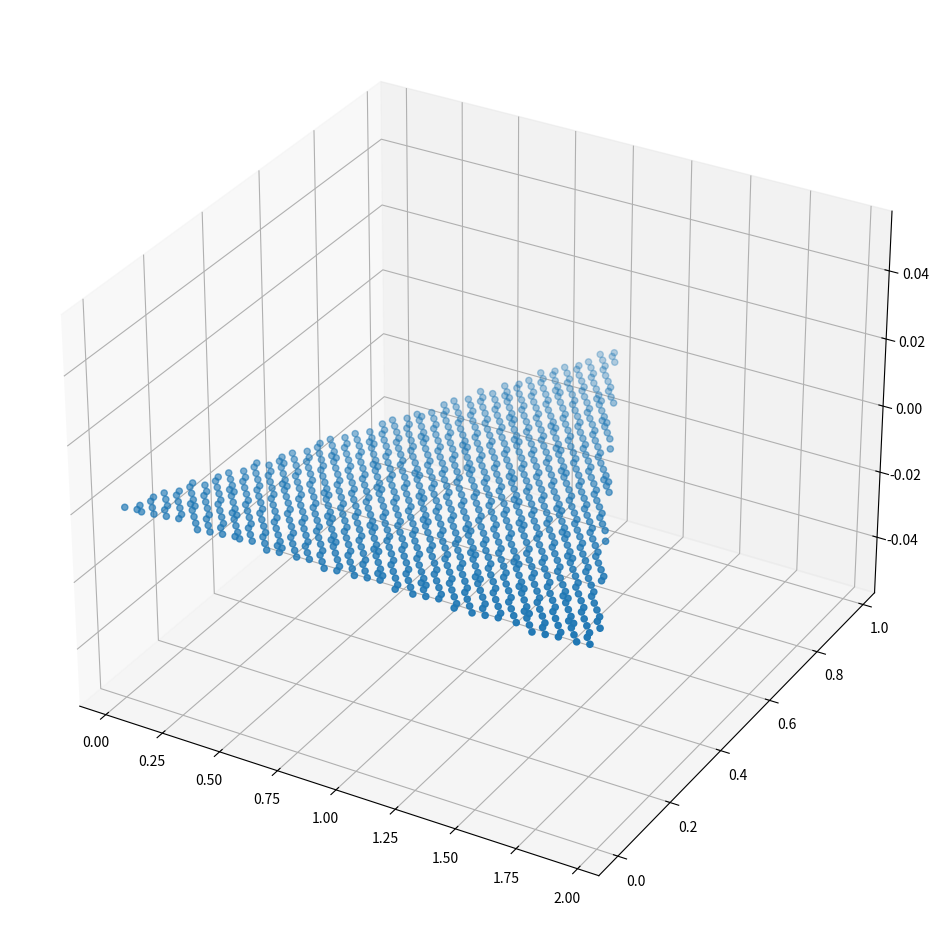
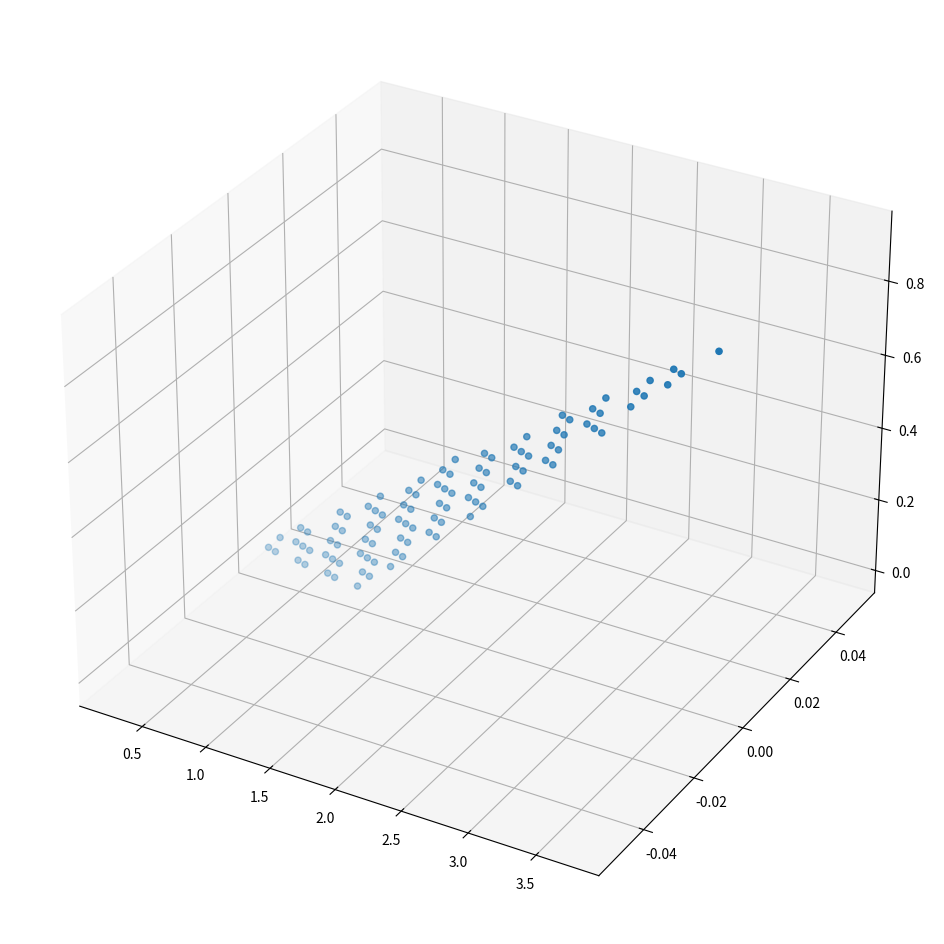

The matplotlib source for these figures, in order:
import os
import numpy as np
import matplotlib.pyplot as plt

# generate an R2 sequence
def r2_sequence(num):
    # R2 sequence
    points = []
    g = 1.32471795724474602596
    a1 = 1.0/g
    a2 = 1.0/(g*g)
    for n in range(0,num):
        x = (0.5+a1*n)
        y = (0.5+a2*n)
        points.append((x%1,y%1))
    return points


# generates points in a triangle using paralleogram method applied to R2 sequence
def interpolate_triangle_points(A, B, C, num_points):
    # vectors of triangle
    AC = C - A
    AB = B - A
    
    # generate r1 and r2
    sequence = r2_sequence(num_points)
    
    # parallelogram method.....
    points = np.zeros((num_points,3))
    # generate point in paralleogram using r1 and r2 from R2 sequence
    for i in range(num_points):
        r1,r2 = sequence[i]
        if (r1+r2) < 1:
            points[i]= (r1 * AC) + (r2 * AB)
        else:
            points[i] = (1-r1) * AC + (1-r2) * AB
    return points
   
# generates points in a triangle using paralleogram method and pt density
def interpolate_triangle_density(A, B, C, density):
    # vectors of triangle
    AC = C - A
    AB = B - A
    
    # get area of triangle
    cross_product = np.cross(AC, AB)
    area = 0.5 * np.linalg.norm(cross_product)
    
    # calculate number of points needed
    num_points = int(density * area)
    print(str(num_points) + " points generated")
    
    # generate r1 and r2
    sequence = r2_sequence(num_points)
    
    # parallelogram method.....
    points = np.zeros((num_points,3))
    # generate point in paralleogram using r1 and r2 from R2 sequence
    for i in range(num_points):
        r1,r2 = sequence[i]
        if (r1+r2) < 1:
            points[i]= (r1 * AC) + (r2 * AB)
        else:
            points[i] = (1-r1) * AC + (1-r2) * AB
    return points

if __name__ == "__main__":

    verbose_dir  = "verbose"
    if not os.path.exists(verbose_dir):
        os.makedirs(verbose_dir)

    # Example usage 1
    pt1 = np.array([0, 0, 0])
    pt2 = np.array([2, 0, 0])
    pt3 = np.array([1, 1, 0])
    num_points = 1000
    interpolated_pts = interpolate_triangle_points(pt1, pt2, pt3, num_points)

    # Plot the points
    out_path = os.path.join(verbose_dir, 'interpolated_points.png')
    fig = plt.figure(figsize=(12, 12))
    ax = fig.add_subplot(projection='3d')
    x_coords = interpolated_pts[:, 0]
    y_coords = interpolated_pts[:, 1]
    z_coords = interpolated_pts[:, 2]
    ax.scatter(x_coords, y_coords, z_coords)
    plt.savefig(out_path)

    print("Triangle Points:")
    print(" - pt1: {}".format(pt1))
    print(" - pt2: {}".format(pt2))
    print(" - pt3: {}".format(pt3))
    print("Interpolated Points:")
    print("Shape: {}".format(interpolated_pts.shape))
    print("Saved to {}".format(out_path))
    print("====================================")


    # Example usage 2
    pt1 = np.array([0, 0, 0])
    pt2 = np.array([4, 0, 1])
    pt3 = np.array([1, 0, 0])

    # density is pts per unit of area
    out_path = os.path.join(verbose_dir, 'interpolated_points_density.png')
    density = 200
    interpolated_pts = interpolate_triangle_density(pt1, pt2, pt3, density)

    fig = plt.figure(figsize=(12, 12))
    ax = fig.add_subplot(projection='3d')
    x_coords = interpolated_pts[:, 0]
    y_coords = interpolated_pts[:, 1]
    z_coords = interpolated_pts[:, 2]

    ax.scatter(x_coords, y_coords, z_coords)
    plt.savefig(out_path)

    print("Triangle Points:")
    print(" - pt1: {}".format(pt1))
    print(" - pt2: {}".format(pt2))
    print(" - pt3: {}".format(pt3))
    print("Density: {}".format(density))
    print("Interpolated Points:")
    print("Shape: {}".format(interpolated_pts.shape))
    print("Saved to {}".format(out_path))
    print("====================================")